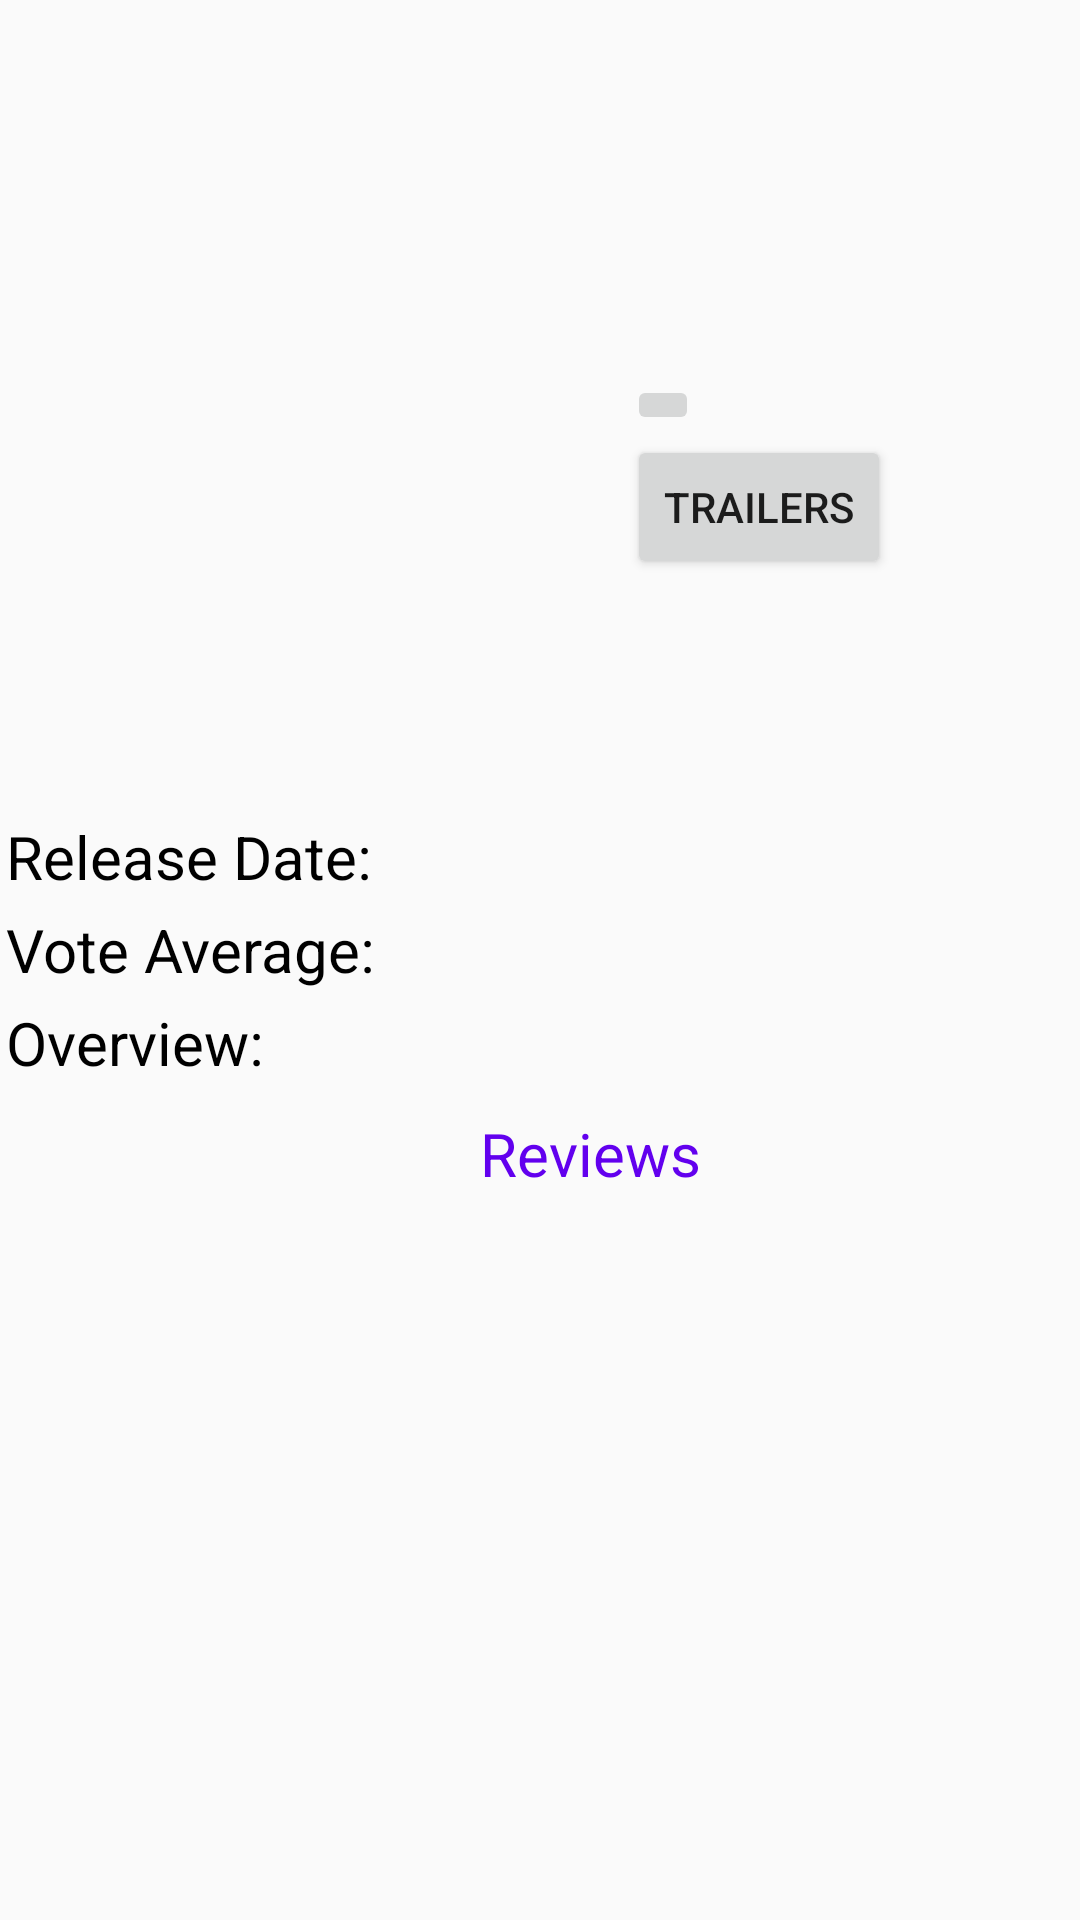

Layout XML and referenced resources for this Android screen:
<!-- AndroidManifest.xml: activity theme AppTheme -->
<!-- res/layout/activity_movie_detail.xml -->
<?xml version="1.0" encoding="utf-8"?>
<ScrollView xmlns:android="http://schemas.android.com/apk/res/android"
    xmlns:app="http://schemas.android.com/apk/res-auto"
    android:layout_width="match_parent"
    android:layout_height="wrap_content">


        <LinearLayout
            android:layout_width="match_parent"
            android:layout_height="match_parent"
            android:orientation="vertical">

                <LinearLayout
                    android:layout_width="match_parent"
                    android:layout_height="wrap_content"
                    android:orientation="horizontal"
                    android:weightSum="4">

                        <ImageView
                            android:id="@+id/detailImage"
                            style="@style/detailImageView"/>

                        <LinearLayout
                            android:layout_width="wrap_content"
                            android:layout_height="wrap_content"
                            android:orientation="vertical">

                        <ImageButton
                            style="@style/detailImageButton"
                            android:onClick="favouriteClicked"
                            android:id="@+id/imageButton"
                            />

                          <Button
                              android:layout_width="wrap_content"
                              android:layout_height="wrap_content"
                              android:onClick="forTrailer"
                              android:text="Trailers"/>

                        </LinearLayout>

                </LinearLayout>

                <LinearLayout
                    android:layout_width="wrap_content"
                    android:layout_height="wrap_content"
                    android:orientation="horizontal">

                        <TextView
                            style="@style/textView"
                            android:text="Release Date:" />

                        <TextView
                            android:id="@+id/detailRelease"
                            style="@style/textView" />

                </LinearLayout>

                <LinearLayout
                    android:layout_width="wrap_content"
                    android:layout_height="wrap_content"
                    android:orientation="horizontal">

                        <TextView
                            style="@style/textView"
                            android:text="Vote Average:" />

                        <TextView
                            android:id="@+id/detailAverage"
                            style="@style/textView" />

                </LinearLayout>

                <LinearLayout
                    android:layout_width="wrap_content"
                    android:layout_height="wrap_content"
                    android:orientation="horizontal">

                        <TextView
                            style="@style/textView"
                            android:text="Overview:" />

                        <TextView
                            android:id="@+id/detailOverview"
                            style="@style/textView" />

                </LinearLayout>

                <LinearLayout
                    android:layout_width="match_parent"
                    android:layout_height="wrap_content"
                    android:orientation="vertical">

                        <TextView
                            android:text="Reviews"
                            android:textColor="@color/colorPrimary"
                            android:textSize="20sp"
                            style="@style/reviewTextView"/>

                        <android.support.v7.widget.RecyclerView
                            android:layout_width="match_parent"
                            android:layout_height="match_parent"
                            android:id="@+id/recyclerView">

                        </android.support.v7.widget.RecyclerView>
                </LinearLayout>



        </LinearLayout>


</ScrollView>
<!-- resources referenced by this layout -->
<resources>
  <style name="detailImageButton">
          <item name="android:layout_width">wrap_content</item>
          <item name="android:layout_height">wrap_content</item>
          <item name="android:layout_weight">1</item>
          <item name="android:layout_marginTop">125dp</item>
          <item name="android:layout_marginRight">40dp</item>
  
      </style>
  <style name="detailImageView">
          <item name="android:layout_width">0dp</item>
          <item name="android:layout_height">250dp</item>
          <item name="android:layout_margin">10dp</item>
          <item name="android:layout_weight">3</item>
      </style>
  <style name="reviewTextView">
          <item name="android:layout_width">wrap_content</item>
          <item name="android:layout_height">wrap_content</item>
          <item name="android:layout_marginLeft">160dp</item>
          <item name="android:layout_marginTop">8dp</item>
          <item name="android:layout_marginBottom">5dp</item>
      </style>
  <style name="textView">
          <item name="android:textColor">@color/black</item>
          <item name="android:textSize">20sp</item>
          <item name="android:layout_height">wrap_content</item>
          <item name="android:layout_width">wrap_content</item>
          <item name="android:layout_margin">2dp</item>
      </style>
  <style name="AppTheme" parent="Theme.AppCompat.Light.DarkActionBar">
          
          <item name="colorPrimary">@color/colorPrimary</item>
          <item name="colorPrimaryDark">@color/colorPrimaryDark</item>
          <item name="colorAccent">@color/colorAccent</item>
          <item name="preferenceTheme">@style/PreferenceThemeOverlay</item>
  
      </style>
  <!-- not gathered from this repository: default colours our renderer supplied (Android Studio template values) -->
  <color name="black">#FF000000</color>
  <color name="colorPrimary">#FF6200EE</color>
  <color name="colorPrimaryDark">#FF3700B3</color>
  <color name="colorAccent">#FF03DAC5</color>
</resources>
